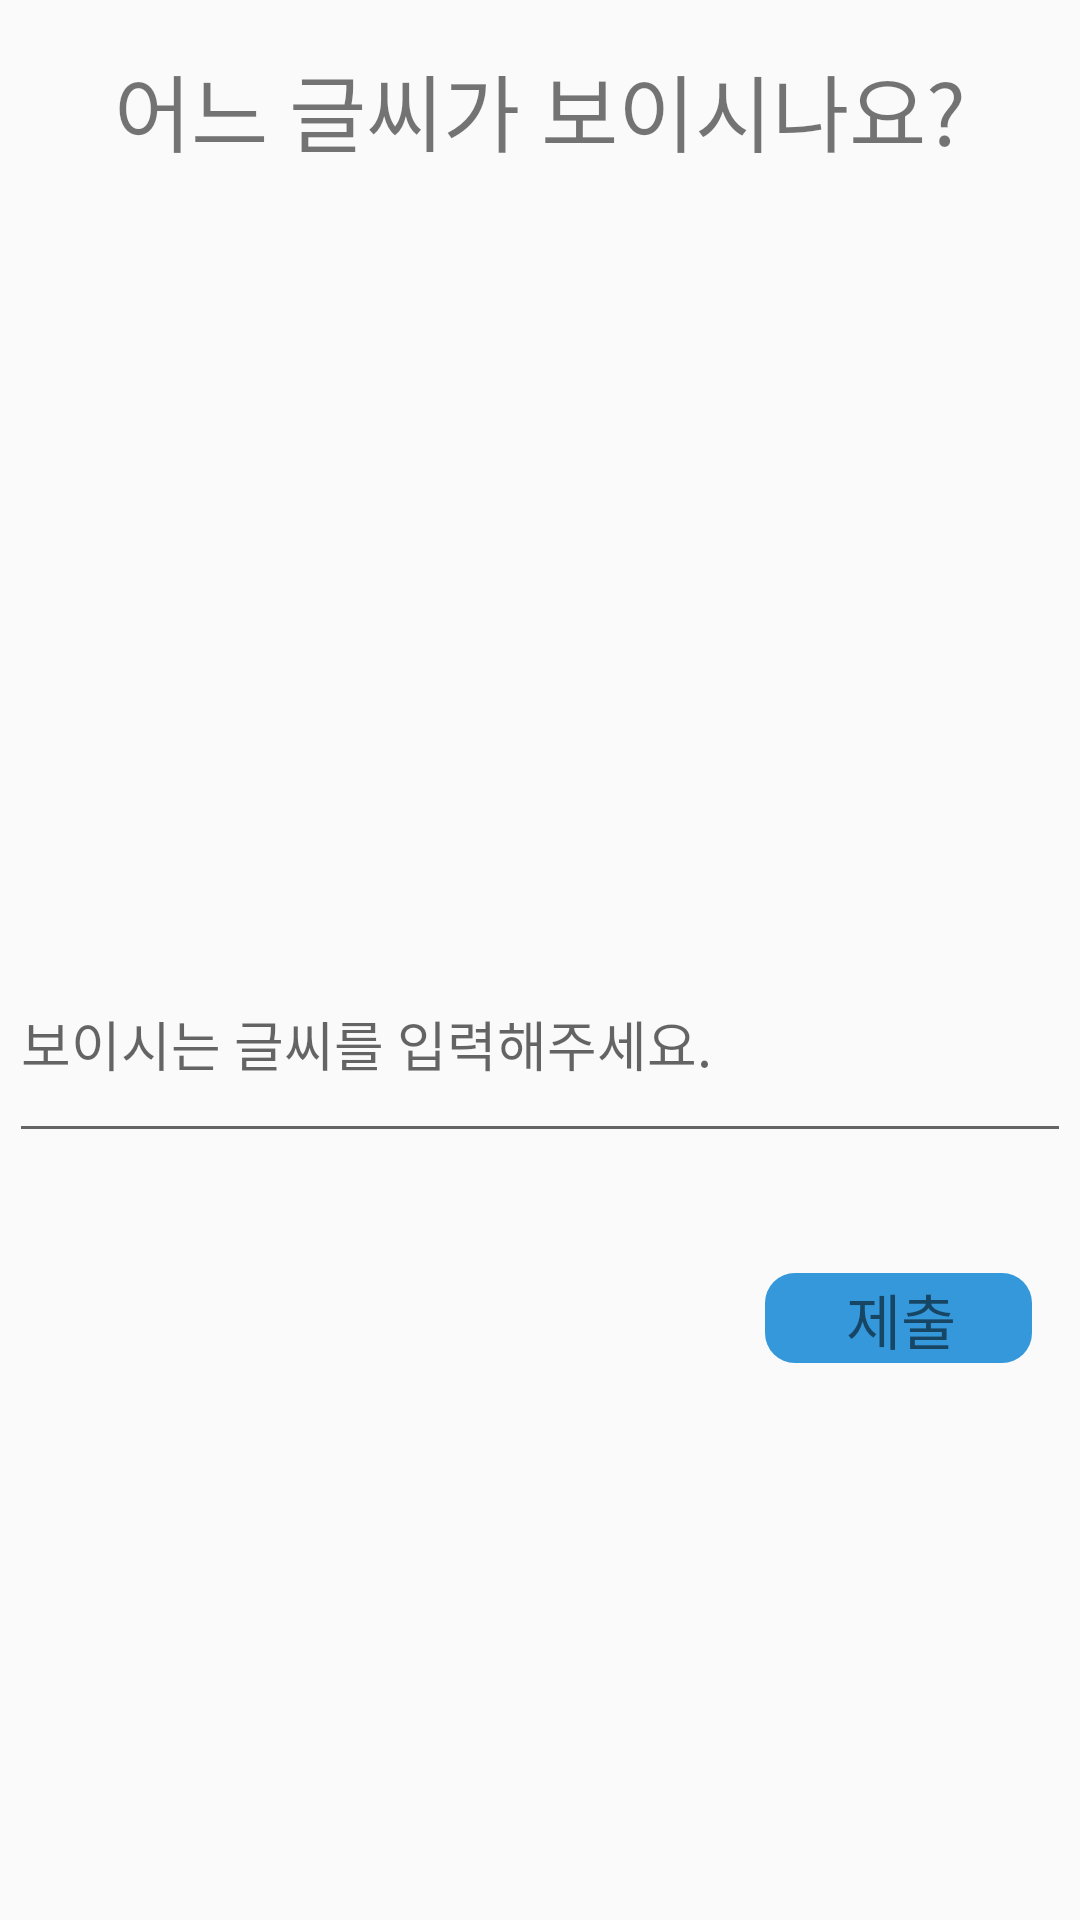

Here is an Android app screen rendered from its layout file. Give the layout XML and the strings, colors and styles it references.
<!-- AndroidManifest.xml: application theme AppTheme -->
<!-- res/layout/fragment_letter_test.xml -->
<?xml version="1.0" encoding="utf-8"?>
<androidx.constraintlayout.widget.ConstraintLayout xmlns:android="http://schemas.android.com/apk/res/android"
    xmlns:app="http://schemas.android.com/apk/res-auto"
    xmlns:tools="http://schemas.android.com/tools"
    android:id="@+id/frameLayout5"
    android:layout_width="match_parent"
    android:layout_height="match_parent"
    tools:context=".letterTest" >

    <ImageView
        android:id="@+id/submit"
        android:layout_width="89dp"
        android:layout_height="30dp"
        android:layout_marginTop="40dp"
        android:layout_marginEnd="16dp"
        android:layout_marginRight="16dp"
        android:src="@drawable/button_background"
        app:layout_constraintEnd_toEndOf="parent"
        app:layout_constraintTop_toBottomOf="@+id/letter" />

    <TextView
        android:id="@+id/textView15"
        android:layout_width="wrap_content"
        android:layout_height="wrap_content"
        android:layout_marginTop="16dp"
        android:text="어느 글씨가 보이시나요?"
        android:textSize="28sp"
        app:layout_constraintEnd_toEndOf="parent"
        app:layout_constraintStart_toStartOf="parent"
        app:layout_constraintTop_toTopOf="parent" />

    <ImageView
        android:id="@+id/imageView6"
        android:layout_width="367dp"
        android:layout_height="244dp"
        android:src="@drawable/letter"
        app:layout_constraintEnd_toEndOf="parent"
        app:layout_constraintStart_toStartOf="parent"
        app:layout_constraintTop_toBottomOf="@+id/textView15" />

    <EditText
        android:id="@+id/letter"
        android:layout_width="354dp"
        android:layout_height="76dp"
        android:ems="10"
        android:hint="보이시는 글씨를 입력해주세요."
        android:inputType="textPersonName"
        app:layout_constraintBottom_toBottomOf="parent"
        app:layout_constraintEnd_toEndOf="parent"
        app:layout_constraintHorizontal_bias="0.491"
        app:layout_constraintStart_toStartOf="parent"
        app:layout_constraintTop_toBottomOf="@+id/imageView6"
        app:layout_constraintVertical_bias="0.028" />

    <TextView
        android:id="@+id/textView17"
        android:layout_width="wrap_content"
        android:layout_height="wrap_content"
        android:text="제출"
        android:textSize="20sp"
        app:layout_constraintBottom_toBottomOf="@+id/submit"
        app:layout_constraintEnd_toEndOf="parent"
        app:layout_constraintHorizontal_bias="0.397"
        app:layout_constraintStart_toStartOf="@+id/submit"
        app:layout_constraintTop_toTopOf="@+id/submit"
        app:layout_constraintVertical_bias="1.0" />

</androidx.constraintlayout.widget.ConstraintLayout>
<!-- resources referenced by this layout -->
<resources>
  <!-- drawable button_background (drawable) -->
  <?xml version="1.0" encoding="utf-8"?>
  <shape xmlns:android="http://schemas.android.com/apk/res/android"
      android:padding="10dp"
      android:shape="rectangle" >
      <solid android:color="#3498DB" />
      <corners
          android:bottomLeftRadius="10dp"
          android:bottomRightRadius="10dp"
          android:topLeftRadius="10dp"
          android:topRightRadius="10dp" />
  </shape>
  <style name="AppTheme" parent="Theme.AppCompat.Light.DarkActionBar">
          
          <item name="colorPrimary">#3498db</item>
          
          <item name="colorAccent">@color/colorAccent</item>
      </style>
  <color name="colorAccent">#03DAC5</color>
</resources>
